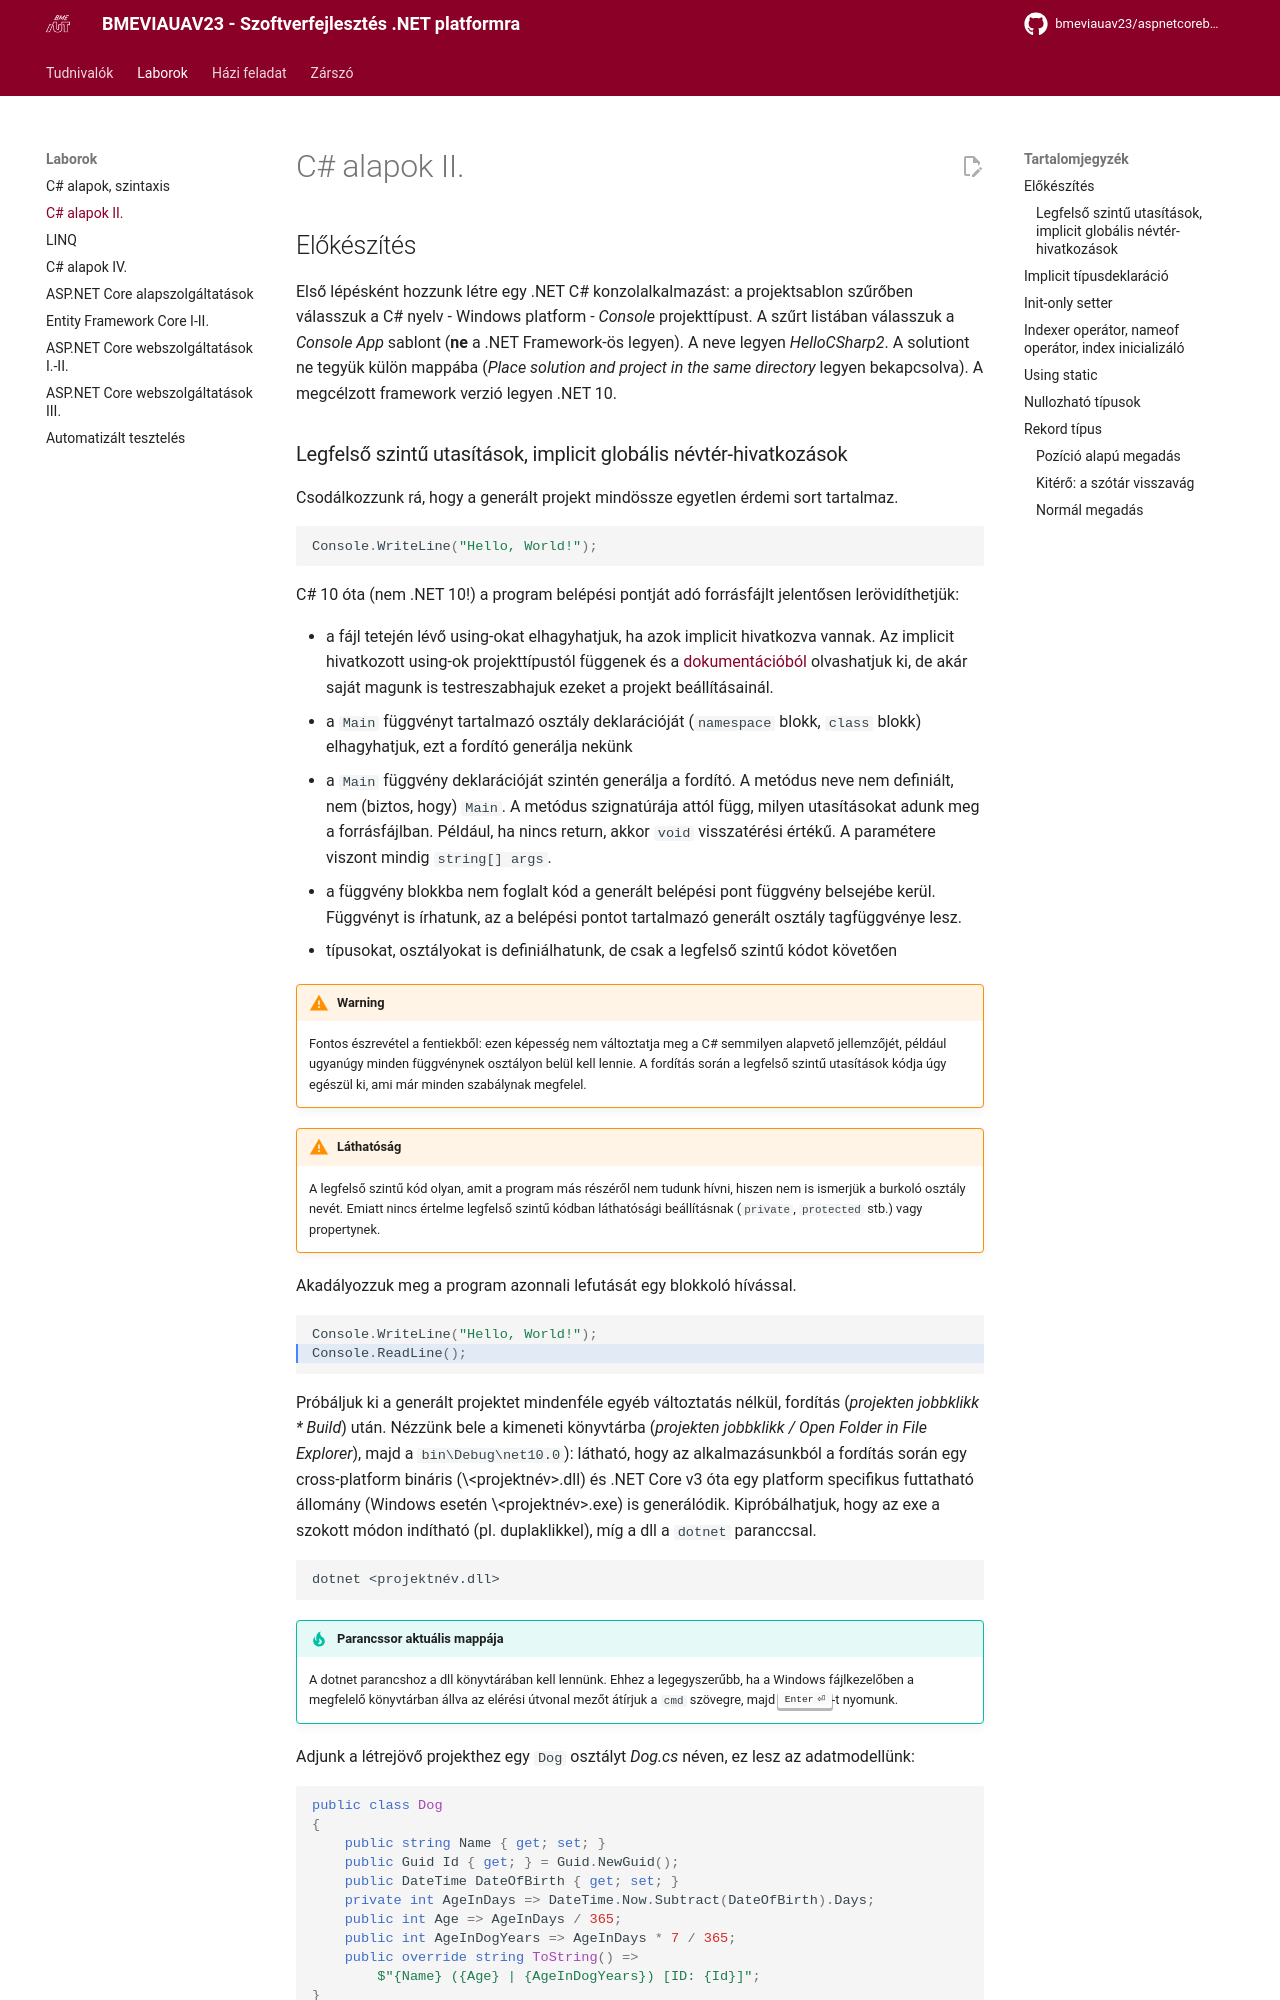

repository: bmeviauav23/aspnetcorebook · page: seminar/02-csharp2/chapter2/index.html · generator: mkdocs

---
authors: kszicsillag,tibitoth
---

# C# alapok II.

## Előkészítés

Első lépésként hozzunk létre egy .NET C# konzolalkalmazást: a projektsablon szűrőben válasszuk a C# nyelv - Windows platform - *Console* projekttípust.
A szűrt listában válasszuk a *Console App* sablont (**ne** a .NET Framework-ös legyen). A neve legyen *HelloCSharp2*.
A solutiont ne tegyük külön mappába (*Place solution and project in the same directory* legyen bekapcsolva).
A megcélzott framework verzió legyen .NET 10.
